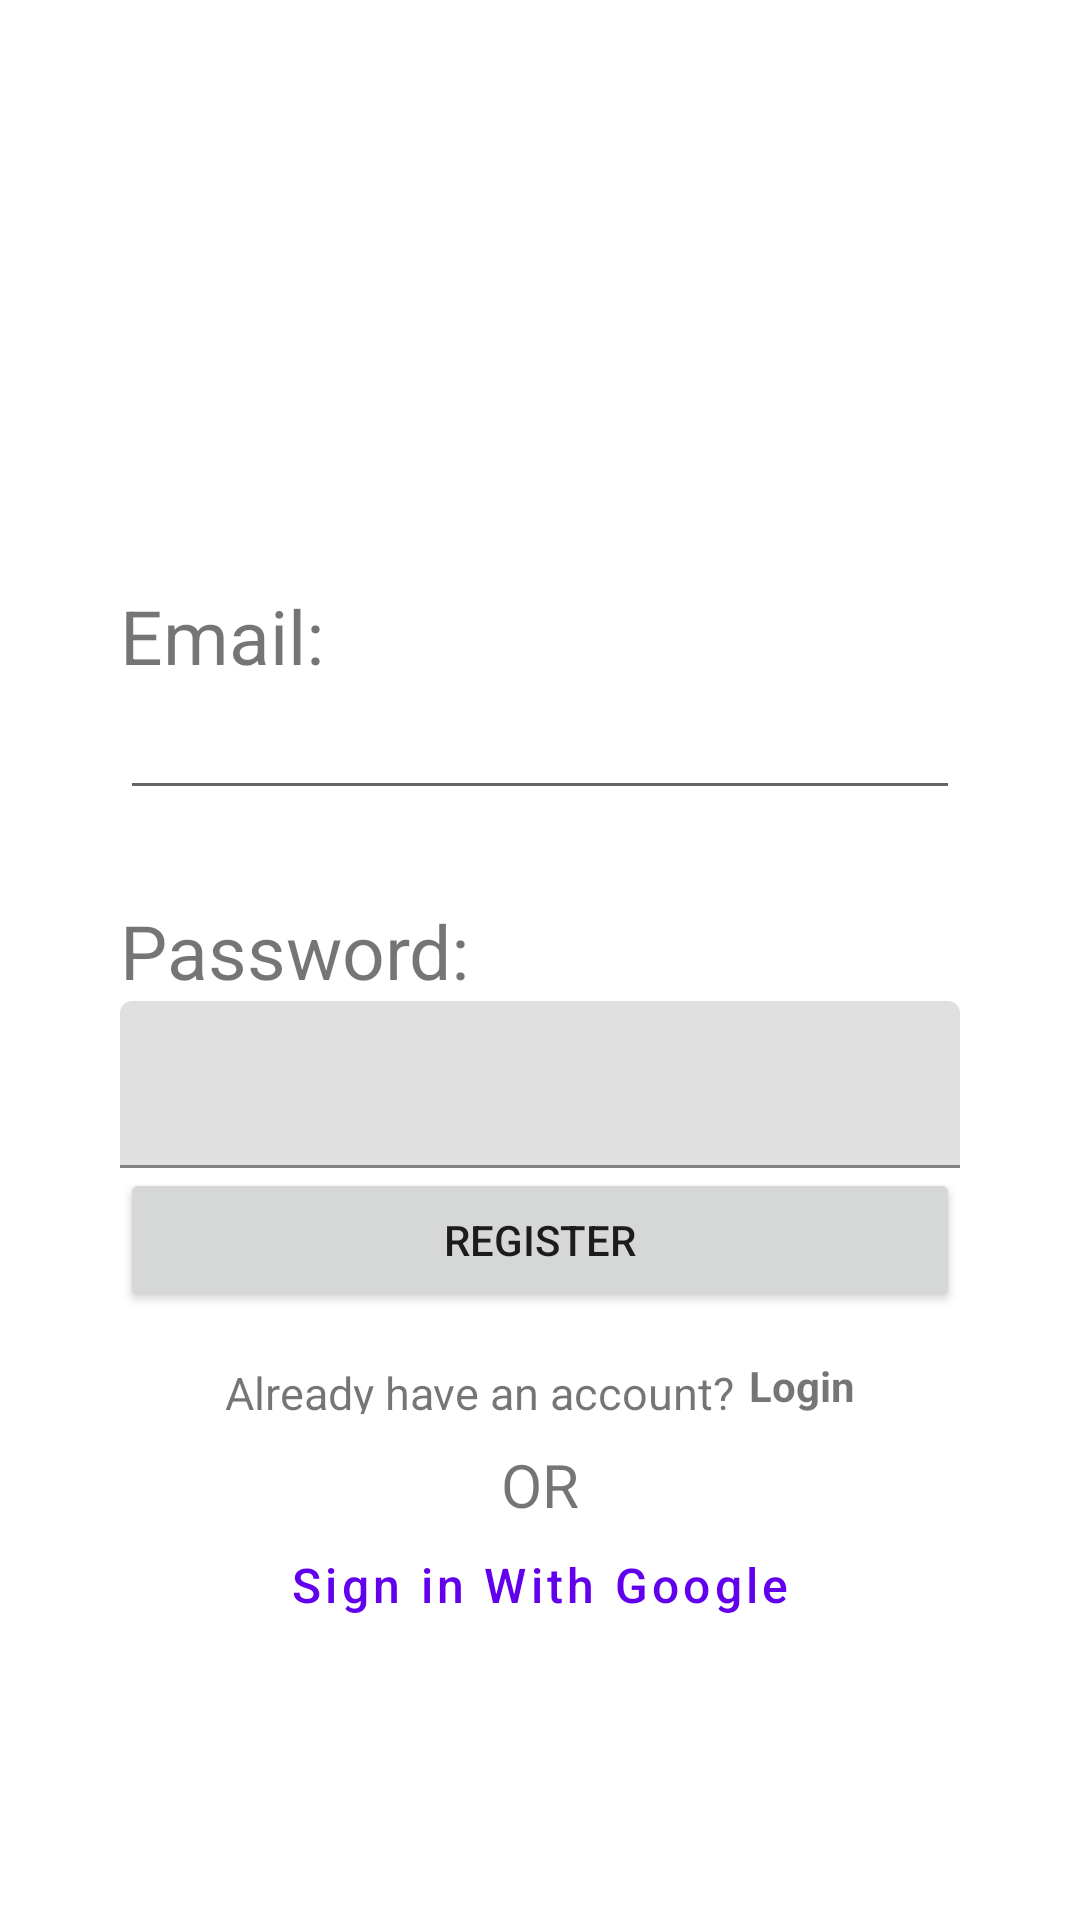

Android layout source for this screen:
<!-- AndroidManifest.xml: application theme Theme.MultiGaming -->
<!-- res/layout/activity_register.xml -->
<?xml version="1.0" encoding="utf-8"?>
<LinearLayout xmlns:android="http://schemas.android.com/apk/res/android"
    xmlns:app="http://schemas.android.com/apk/res-auto"
    xmlns:tools="http://schemas.android.com/tools"
    android:id="@+id/register_in_layout"
    android:layout_width="match_parent"
    android:layout_height="match_parent"
    android:padding="40dp"

    android:orientation="vertical"
    tools:context=".RegisterActivity">

    <ImageView
        android:id="@+id/welcome_imageView"
        android:layout_width="wrap_content"
        android:layout_height="wrap_content"
        android:layout_marginTop="125dp"
        android:layout_gravity="center"
        app:layout_constraintEnd_toEndOf="parent"
        app:layout_constraintStart_toStartOf="parent"
        app:layout_constraintTop_toTopOf="parent"
        app:srcCompat="@drawable/ic_welcome" />

    <TextView

        android:layout_width="match_parent"
        android:layout_height="wrap_content"
        android:layout_marginTop="30dp"
        android:text="Email:"
        android:textSize="25dp"
        />
    <EditText
        android:id="@+id/uemail"
        android:layout_width="match_parent"
        android:layout_height="wrap_content"
        android:inputType="textEmailAddress"
        />
    <TextView

        android:layout_width="match_parent"
        android:layout_height="wrap_content"
        android:layout_marginTop="30dp"
        android:text="Password:"
        android:textSize="25dp"
        />
    <com.google.android.material.textfield.TextInputLayout
        android:layout_width="match_parent"
        android:layout_height="wrap_content">
    <EditText
        android:id="@+id/pass"
        android:layout_width="match_parent"
        android:layout_height="wrap_content"
        android:inputType="textPassword"
        />
    </com.google.android.material.textfield.TextInputLayout>
    <Button
        android:id="@+id/registerbutton"
        android:layout_width="match_parent"
        android:layout_height="wrap_content"
        android:text="Register"/>
    <LinearLayout
        android:layout_width="match_parent"
        android:layout_height="wrap_content"
        android:orientation="horizontal"
        android:gravity="center">
    <TextView
        android:gravity="center"
        android:layout_width="wrap_content"
        android:layout_height="wrap_content"
        android:layout_marginTop="10dp"
        android:text="Already have an account?"
        android:textSize="15dp"/>
    <TextView
        android:id="@+id/loginbutton"
        android:layout_width="wrap_content"
        android:layout_height="wrap_content"
        android:text="Login"
        android:paddingLeft="5dp"
        android:paddingTop="15dp"
        android:textStyle="bold"/>
    </LinearLayout>

    <TextView
        android:gravity="center"
        android:layout_width="match_parent"
        android:layout_height="wrap_content"
        android:layout_marginTop="10dp"
        android:text="OR"
        android:textSize="20dp"
        />
    <Button
        style="@style/Widget.MaterialComponents.Button.TextButton.Icon"
        android:id="@+id/sign_in_btn"
        android:layout_width="match_parent"
        android:layout_height="40dp"
        android:layout_marginBottom="20dp"
        android:background="#fff"
        android:drawableStart="@drawable/ic_google"
        android:paddingStart="40dp"
        android:paddingEnd="40dp"
        android:text="@string/sign_in_with_google"
        android:textAllCaps="false"
        android:textSize="16sp"
        app:layout_constraintBottom_toBottomOf="parent"
        app:layout_constraintEnd_toEndOf="parent"
        app:layout_constraintHorizontal_bias="0.498"
        app:layout_constraintStart_toStartOf="parent" />



</LinearLayout>
<!-- resources referenced by this layout -->
<resources>
  <string name="sign_in_with_google">Sign in With Google</string>
  <style name="Theme.MultiGaming" parent="Theme.MaterialComponents.DayNight.DarkActionBar">
          
          <item name="colorPrimary">@color/purple_500</item>
          <item name="colorPrimaryVariant">@color/purple_700</item>
          <item name="colorOnPrimary">@color/white</item>
          
          <item name="colorSecondary">@color/teal_200</item>
          <item name="colorSecondaryVariant">@color/teal_700</item>
          <item name="colorOnSecondary">@color/black</item>
          
          <item name="android:statusBarColor" tools:targetApi="l">?attr/colorPrimaryVariant</item>
          
      </style>
  <color name="purple_500">#FF6200EE</color>
  <color name="purple_700">#FF3700B3</color>
  <color name="white">#FFFFFFFF</color>
  <color name="teal_200">#FF03DAC5</color>
  <color name="teal_700">#FF018786</color>
  <color name="black">#FF000000</color>
</resources>
